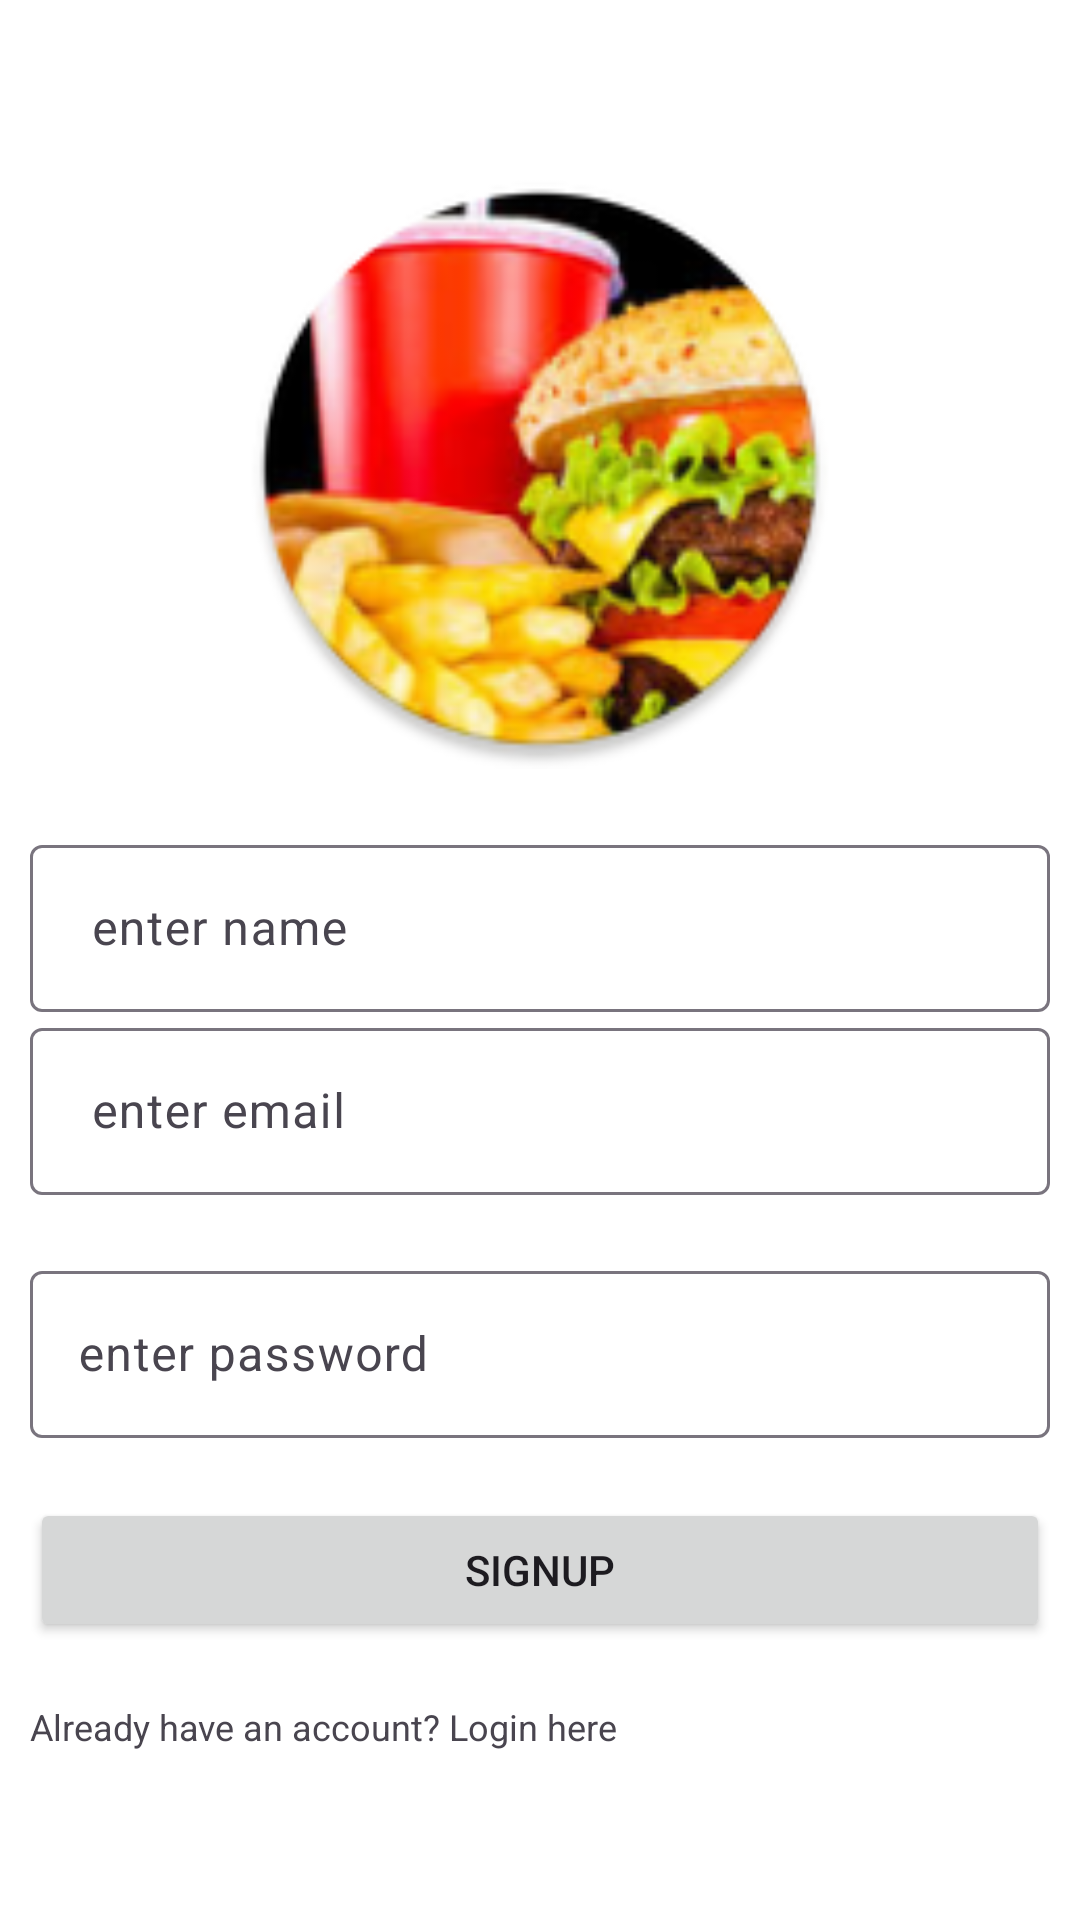

Android layout source for this screen:
<!-- AndroidManifest.xml: application theme Theme.RECIPERECOMENDATION -->
<!-- res/layout/activity_registration.xml -->
<?xml version="1.0" encoding="utf-8"?>
<androidx.constraintlayout.widget.ConstraintLayout
    xmlns:android="http://schemas.android.com/apk/res/android"
    xmlns:app="http://schemas.android.com/apk/res-auto"
    xmlns:tools="http://schemas.android.com/tools"
    tools:context=".registration"
    android:background="@color/white"
    android:layout_height="match_parent"
    android:layout_width="match_parent">
    <LinearLayout
        android:padding="10dp"
        android:gravity="center_vertical"
        android:layout_width="match_parent"
        android:layout_height="match_parent"
        android:orientation="vertical"
        app:layout_constraintStart_toStartOf="parent"
        app:layout_constraintEnd_toEndOf="parent"
        app:layout_constraintTop_toTopOf="parent"
        app:layout_constraintBottom_toBottomOf="parent"
        >
        <ImageView
            android:elevation="5dp"
            android:layout_width="200dp"
            android:layout_height="200dp"
            android:src="@mipmap/ic_launcher_round"
            android:layout_gravity="center_horizontal"
            android:layout_marginBottom="20dp"
            />
        <com.google.android.material.textfield.TextInputLayout
            android:layout_width="match_parent"
            android:layout_height="wrap_content"
            android:hint=" enter name"
            >
            <EditText
                android:id="@+id/name"
                android:layout_width="match_parent"
                android:layout_height="wrap_content"
                android:inputType="textPersonName"
                />
        </com.google.android.material.textfield.TextInputLayout>

        <com.google.android.material.textfield.TextInputLayout
            android:layout_width="match_parent"
            android:layout_height="wrap_content"
            android:hint=" enter email"
            >
            <EditText
                android:id="@+id/email"
                android:layout_width="match_parent"
                android:layout_height="wrap_content"
                android:inputType="textEmailAddress"
                />
        </com.google.android.material.textfield.TextInputLayout>
        <com.google.android.material.textfield.TextInputLayout
            android:layout_width="match_parent"
            android:layout_height="wrap_content"
            android:hint="enter password"
            android:layout_marginTop="20dp"
            >
            <EditText
                android:id="@+id/passwordReg"
                android:layout_width="match_parent"
                android:layout_height="wrap_content"
                android:inputType="textPassword"/>
        </com.google.android.material.textfield.TextInputLayout>
        <ProgressBar
            android:id="@+id/loader"
            android:layout_width="100dp"
            android:layout_height="100dp"
            android:layout_gravity="center"
            android:visibility="gone"
            />
        <Button
            android:id="@+id/btnReg"
            android:elevation="5dp"
            android:layout_marginTop="20dp"
            android:layout_width="match_parent"
            android:layout_height="wrap_content"
            android:text="Signup"/>
        <TextView
            android:layout_marginTop="20dp"
            android:textSize="12sp"
            android:layout_width="wrap_content"
            android:layout_height="wrap_content"
            android:id="@+id/login"
            android:text="Already have an account? Login here"
            />
    </LinearLayout>
</androidx.constraintlayout.widget.ConstraintLayout>
<!-- resources referenced by this layout -->
<resources>
  <!-- mipmap ic_launcher_round: webp bitmap (mipmap-hdpi, 9320 bytes) -->
  <style name="Theme.RECIPERECOMENDATION" parent="Base.Theme.RECIPERECOMENDATION" />
  <style name="Base.Theme.RECIPERECOMENDATION" parent="Theme.Material3.DayNight.NoActionBar">
          
          
      </style>
  <!-- not gathered from this repository: default colours our renderer supplied (Android Studio template values) -->
  <color name="white">#FFFFFFFF</color>
</resources>
